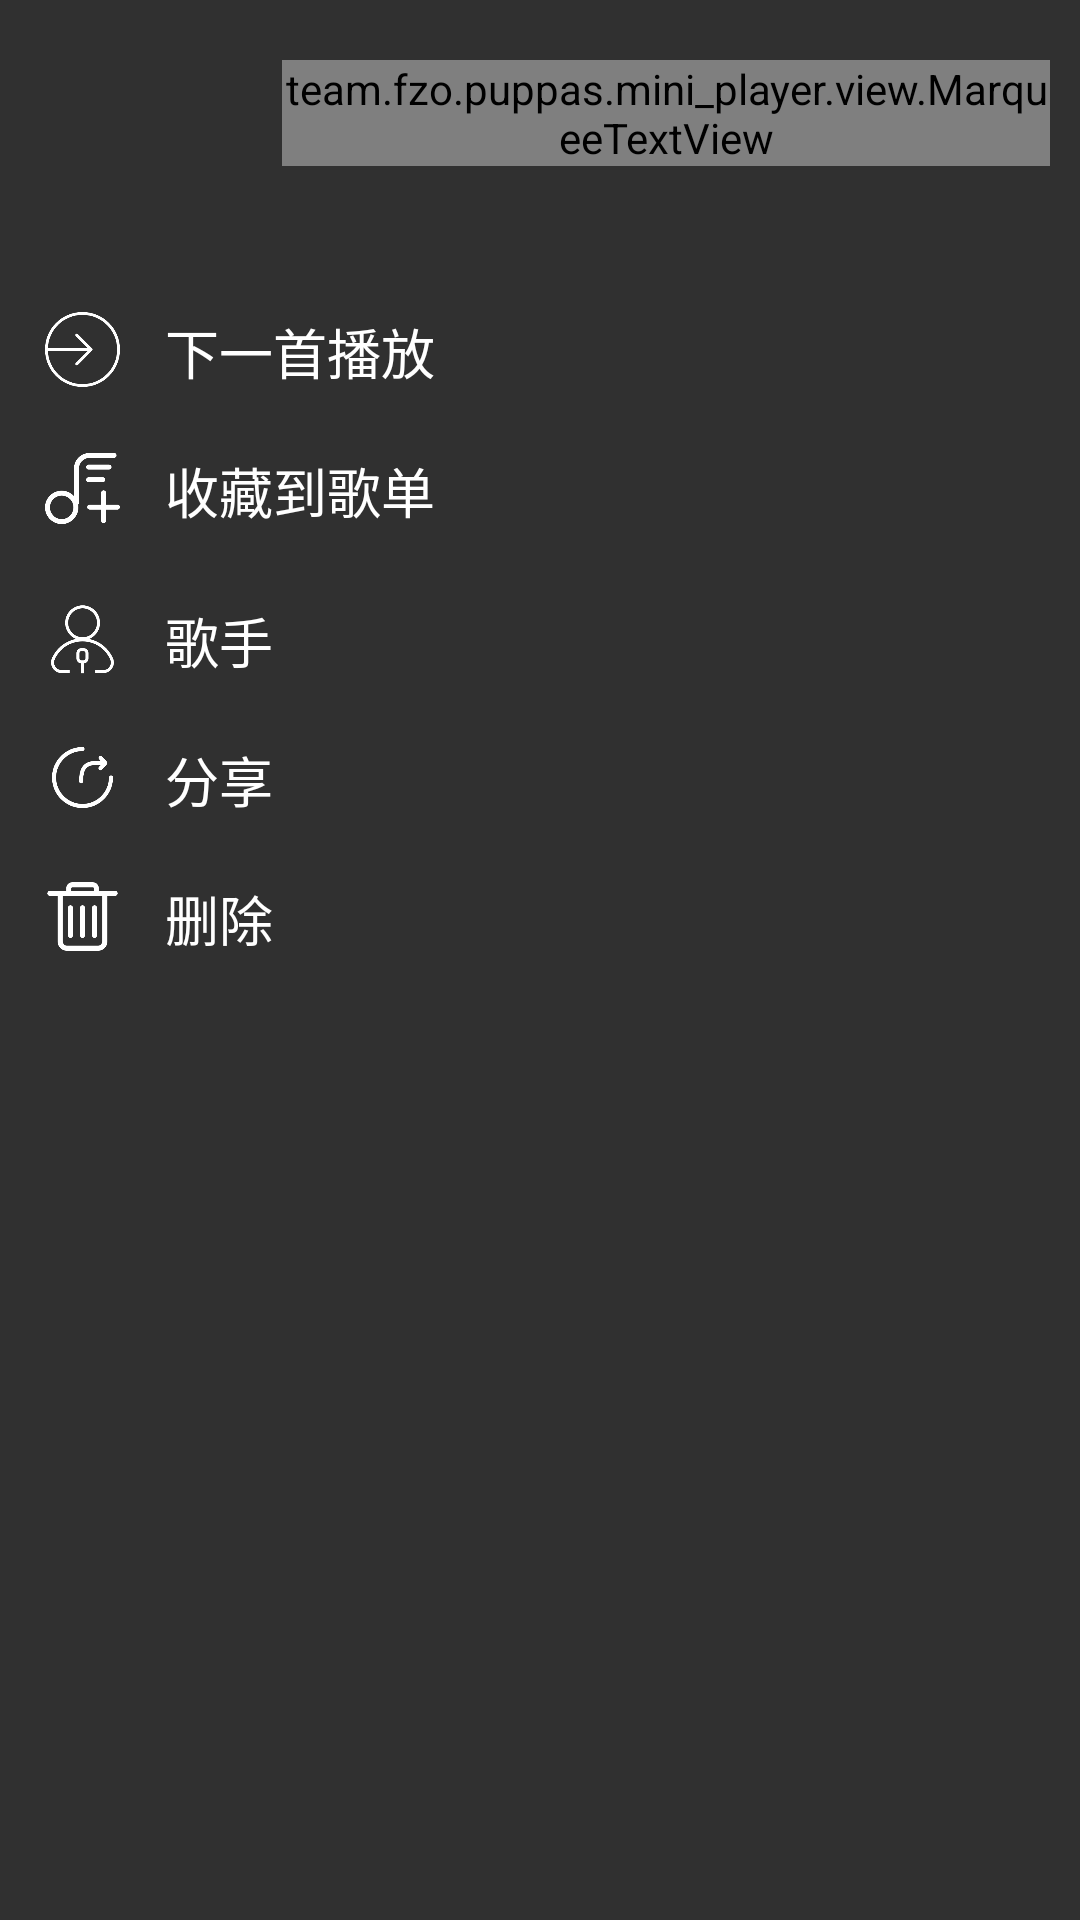

Here is an Android app screen rendered from its layout file. Give the layout XML and the strings, colors and styles it references.
<!-- AndroidManifest.xml: application theme AppTheme -->
<!-- res/layout/dialog_song_detail_info.xml -->
<?xml version="1.0" encoding="utf-8"?>
<LinearLayout xmlns:android="http://schemas.android.com/apk/res/android"
    android:layout_width="match_parent"
    android:layout_height="wrap_content"
    android:orientation="vertical">

    <LinearLayout
        android:layout_width="match_parent"
        android:layout_height="wrap_content"
        android:layout_marginTop="10dp"
        android:layout_marginBottom="20dp"
        android:orientation="horizontal">

        <ImageView
            android:id="@+id/cover"
            android:layout_width="@dimen/notification_normal_cover_width"
            android:layout_height="@dimen/notification_normal_cover_height"
            android:layout_marginStart="10dp"
            android:scaleType="fitCenter"/>

        <LinearLayout
            android:layout_width="0dp"
            android:layout_height="@dimen/notification_normal_cover_height"
            android:layout_marginEnd="10dp"
            android:layout_marginStart="20dp"
            android:layout_weight="1"
            android:orientation="vertical">

            <team.fzo.puppas.mini_player.view.MarqueeTextView
                android:id="@+id/song_name"
                android:layout_width="match_parent"
                android:layout_height="wrap_content"
                android:layout_marginTop="10dp"
                android:textSize="15sp"
                android:textAppearance="@style/TextAppearance.AppCompat.Title"
                android:singleLine="true"/>

            <TextView
                android:id="@+id/singer_name"
                android:layout_width="match_parent"
                android:layout_height="wrap_content"
                android:layout_marginTop="5dp"
                android:textSize="12sp"
                android:textAppearance="@style/TextAppearance.AppCompat.Caption"
                android:singleLine="true"/>
        </LinearLayout>
    </LinearLayout>

    <LinearLayout
        android:layout_width="match_parent"
        android:layout_height="wrap_content"
        android:paddingTop="@dimen/song_detail_dialog_item_padding"
        android:paddingBottom="@dimen/song_detail_dialog_item_padding">

        <ImageView
            android:layout_width="@dimen/song_detail_dialog_icon_size"
            android:layout_height="@dimen/song_detail_dialog_icon_size"
            android:layout_marginStart="@dimen/song_detail_dialog_item_inner_margin"
            android:src="@drawable/ic_dialog_next"/>

        <TextView
            android:layout_width="wrap_content"
            android:layout_height="wrap_content"
            android:layout_marginStart="@dimen/song_detail_dialog_item_inner_margin"
            android:text="下一首播放"
            android:textSize="@dimen/song_detail_dialog_item_text_size"
            android:textAppearance="@style/TextAppearance.AppCompat.Title" />
    </LinearLayout>

    <LinearLayout
        android:id="@+id/add_to_playlist"
        android:layout_width="match_parent"
        android:layout_height="@dimen/song_detail_dialog_item_height"
        android:paddingTop="@dimen/song_detail_dialog_item_padding"
        android:paddingBottom="@dimen/song_detail_dialog_item_padding">

        <ImageView
            android:layout_width="@dimen/song_detail_dialog_icon_size"
            android:layout_height="@dimen/song_detail_dialog_icon_size"
            android:layout_marginStart="@dimen/song_detail_dialog_item_inner_margin"
            android:src="@drawable/ic_add_to_list" />

        <TextView
            android:layout_width="wrap_content"
            android:layout_height="wrap_content"
            android:layout_marginStart="@dimen/song_detail_dialog_item_inner_margin"
            android:text="收藏到歌单"
            android:textSize="@dimen/song_detail_dialog_item_text_size"
            android:textAppearance="@style/TextAppearance.AppCompat.Title" />
    </LinearLayout>

    <LinearLayout
        android:layout_width="match_parent"
        android:layout_height="wrap_content"
        android:paddingTop="@dimen/song_detail_dialog_item_padding"
        android:paddingBottom="@dimen/song_detail_dialog_item_padding">

        <ImageView
            android:layout_width="@dimen/song_detail_dialog_icon_size"
            android:layout_height="@dimen/song_detail_dialog_icon_size"
            android:layout_marginStart="@dimen/song_detail_dialog_item_inner_margin"
            android:src="@drawable/ic_singer"/>

        <TextView
            android:layout_width="wrap_content"
            android:layout_height="wrap_content"
            android:layout_marginStart="@dimen/song_detail_dialog_item_inner_margin"
            android:text="歌手"
            android:textSize="@dimen/song_detail_dialog_item_text_size"
            android:textAppearance="@style/TextAppearance.AppCompat.Title" />
    </LinearLayout>

    <LinearLayout
    android:layout_width="match_parent"
    android:layout_height="wrap_content"
    android:paddingTop="@dimen/song_detail_dialog_item_padding"
    android:paddingBottom="@dimen/song_detail_dialog_item_padding">

    <ImageView
        android:layout_width="@dimen/song_detail_dialog_icon_size"
        android:layout_height="@dimen/song_detail_dialog_icon_size"
        android:layout_marginStart="@dimen/song_detail_dialog_item_inner_margin"
        android:src="@drawable/ic_share"/>

    <TextView
        android:layout_width="wrap_content"
        android:layout_height="wrap_content"
        android:layout_marginStart="@dimen/song_detail_dialog_item_inner_margin"
        android:text="分享"
        android:textSize="@dimen/song_detail_dialog_item_text_size"
        android:textAppearance="@style/TextAppearance.AppCompat.Title" />
</LinearLayout>

    <LinearLayout
        android:layout_width="match_parent"
        android:layout_height="wrap_content"
        android:paddingTop="@dimen/song_detail_dialog_item_padding"
        android:paddingBottom="@dimen/song_detail_dialog_item_padding">

        <ImageView
            android:layout_width="@dimen/song_detail_dialog_icon_size"
            android:layout_height="@dimen/song_detail_dialog_icon_size"
            android:layout_marginStart="@dimen/song_detail_dialog_item_inner_margin"
            android:src="@drawable/ic_delete"/>

        <TextView
            android:layout_width="wrap_content"
            android:layout_height="wrap_content"
            android:layout_marginStart="@dimen/song_detail_dialog_item_inner_margin"
            android:text="删除"
            android:textSize="@dimen/song_detail_dialog_item_text_size"
            android:textAppearance="@style/TextAppearance.AppCompat.Title" />
    </LinearLayout>

</LinearLayout>
<!-- resources referenced by this layout -->
<resources>
  <dimen name="notification_normal_cover_height">64dp</dimen>
  <dimen name="notification_normal_cover_width">64dp</dimen>
  <dimen name="song_detail_dialog_icon_size">25dp</dimen>
  <dimen name="song_detail_dialog_item_height">50dp</dimen>
  <dimen name="song_detail_dialog_item_inner_margin">15dp</dimen>
  <dimen name="song_detail_dialog_item_padding">10dp</dimen>
  <dimen name="song_detail_dialog_item_text_size">18dp</dimen>
  <!-- drawable ic_add_to_list: png bitmap (drawable, 7344 bytes) -->
  <!-- drawable ic_delete: png bitmap (drawable, 5181 bytes) -->
  <!-- drawable ic_dialog_next: png bitmap (drawable, 9771 bytes) -->
  <!-- drawable ic_share: png bitmap (drawable, 8270 bytes) -->
  <!-- drawable ic_singer: png bitmap (drawable, 9612 bytes) -->
  <style name="AppTheme" parent="Theme.AppCompat.NoActionBar">
          
          <item name="colorPrimary">@color/colorPrimary</item>
          <item name="colorPrimaryDark">@color/colorPrimaryDark</item>
          <item name="colorAccent">@color/colorAccent</item>
          
          <item name="android:windowTranslucentStatus">false</item>
      </style>
  <color name="colorPrimary">#9E9E9E</color>
  <color name="colorPrimaryDark">#616161</color>
  <color name="colorAccent">#FD4848</color>
</resources>
